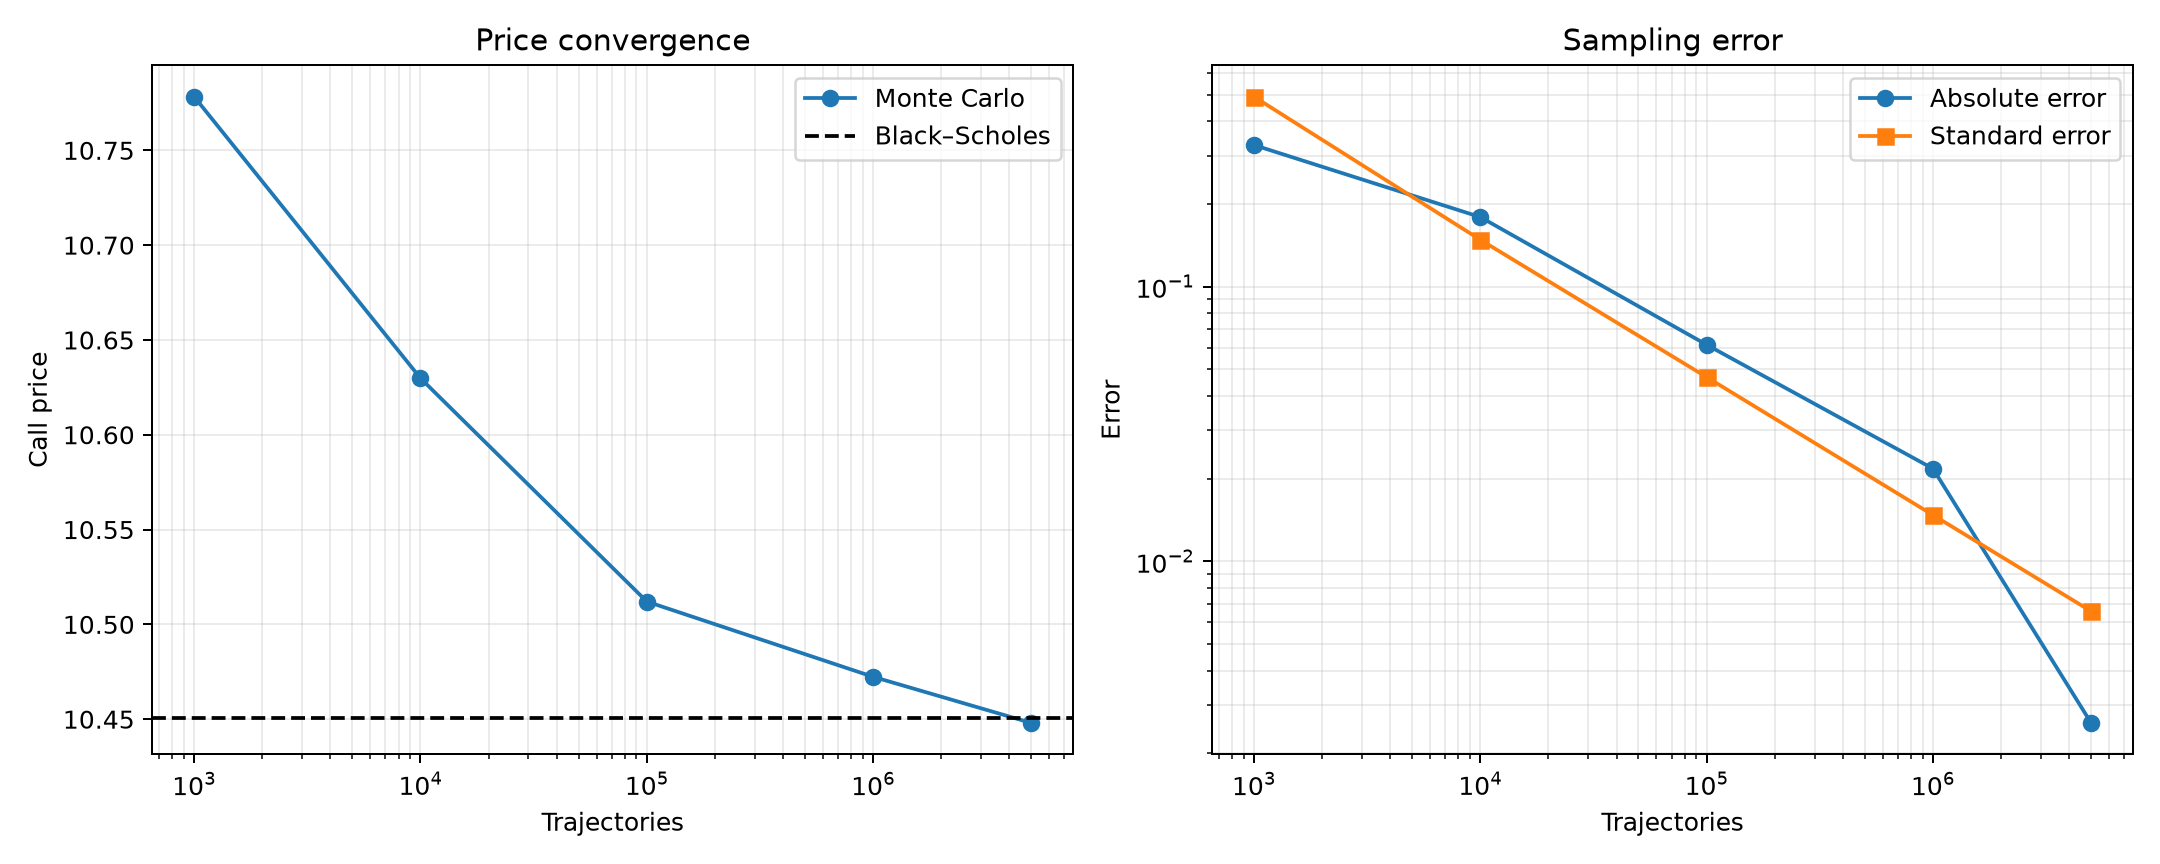

Data behind this chart, as committed beside it:
paths, seed, threads, mc_price, analytical_price, absolute_error, standard_error, confidence_lower, confidence_upper, runtime_1_seconds, runtime_2_seconds, runtime_3_seconds, median_runtime_seconds
1000, 42, 1, 10.78, 10.45, 0.3277, 0.4913, 9.815, 11.74, 4.2361999999999999e-05, 3.7508000000000001e-05, 3.4783999999999998e-05, 3.7508000000000001e-05
10000, 42, 1, 10.63, 10.45, 0.1792, 0.1482, 10.34, 10.92, 0.0004116, 0.0003943, 0.0003897, 0.0003943
100000, 42, 1, 10.51, 10.45, 0.06145, 0.04686, 10.42, 10.6, 0.004255, 0.004201, 0.004045, 0.004201
1000000, 42, 1, 10.47, 10.45, 0.02176, 0.01475, 10.44, 10.5, 0.04482, 0.04075, 0.04074, 0.04075
5000000, 42, 1, 10.45, 10.45, 0.002582, 0.006584, 10.44, 10.46, 0.2031, 0.2032, 0.2033, 0.2032
